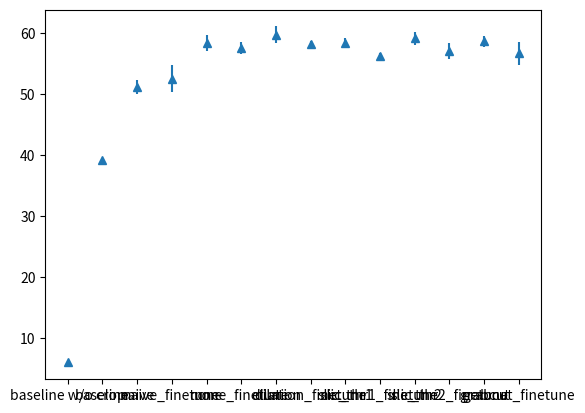

This figure's Python source:
from matplotlib import pyplot as plt
import statistics

if __name__ == "__main__":
    exp_naive = [51.299, 50.661, 52.839, 51.409, 49.693]
    exp_naive_finetune = [51.937, 53.793, 50.28, 51.17, 55.706]
    exp_none = [56.595, 60.151, 58.469, 58.024, 58.957]
    exp_none_finetune = [56.822, 56.691, 59.029, 57.57, 58.111]
    exp_dilation = [60.714, 57.758, 59.404, 61.211, 59.842]
    exp_dilation_finetune = [57.98, 58.171, 59.039, 57.614, 58.343]
    exp_slic_thr1 = [57.957, 58.213, 57.457, 59.423, 59.146]
    exp_slic_thr1_finetune = [55.903, 56.331, 57.004, 55.943, 56.186]
    exp_slic_thr2 = [59.507, 59.289, 59.232, 60.438, 57.425]
    exp_slic_thr2_finetune = [57.777, 58.113, 57.98, 56.54, 55.055]
    exp_grabcut = [57.702, 59.697, 59.018, 57.74, 59.22]
    exp_grabcut_finetune = [54.744, 55.833, 58.285, 55.463, 59.132]

    print(statistics.mean(exp_dilation))
    print(statistics.stdev(exp_dilation))

    names = ["naive", "naive_finetune",
             "none", "none_finetune",
             "dilation", "dilation_finetune",
             "slic_thr1", "slic_thr1_finetune",
             "slic_thr2", "slic_thr2_finetune",
             "grabcut", "grabcut_finetune"]

    means = [statistics.mean(exp_naive), statistics.mean(exp_naive_finetune),
             statistics.mean(exp_none), statistics.mean(exp_none_finetune),
             statistics.mean(exp_dilation), statistics.mean(exp_dilation_finetune),
             statistics.mean(exp_slic_thr1), statistics.mean(exp_slic_thr1_finetune),
             statistics.mean(exp_slic_thr2), statistics.mean(exp_slic_thr2_finetune),
             statistics.mean(exp_grabcut), statistics.mean(exp_grabcut_finetune)]

    stdevs = [statistics.stdev(exp_naive), statistics.stdev(exp_naive_finetune),
             statistics.stdev(exp_none), statistics.stdev(exp_none_finetune),
             statistics.stdev(exp_dilation), statistics.stdev(exp_dilation_finetune),
             statistics.stdev(exp_slic_thr1), statistics.stdev(exp_slic_thr1_finetune),
             statistics.stdev(exp_slic_thr2), statistics.stdev(exp_slic_thr2_finetune),
             statistics.stdev(exp_grabcut), statistics.stdev(exp_grabcut_finetune)]

    names.insert(0, "baseline w/o crop")
    means.insert(0, 5.962)
    stdevs.insert(0, 0)

    names.insert(1, "baseline")
    means.insert(1, 39.164)
    stdevs.insert(1, 0)

    plt.errorbar(names, means, stdevs, linestyle='None', marker='^')
    plt.show()
